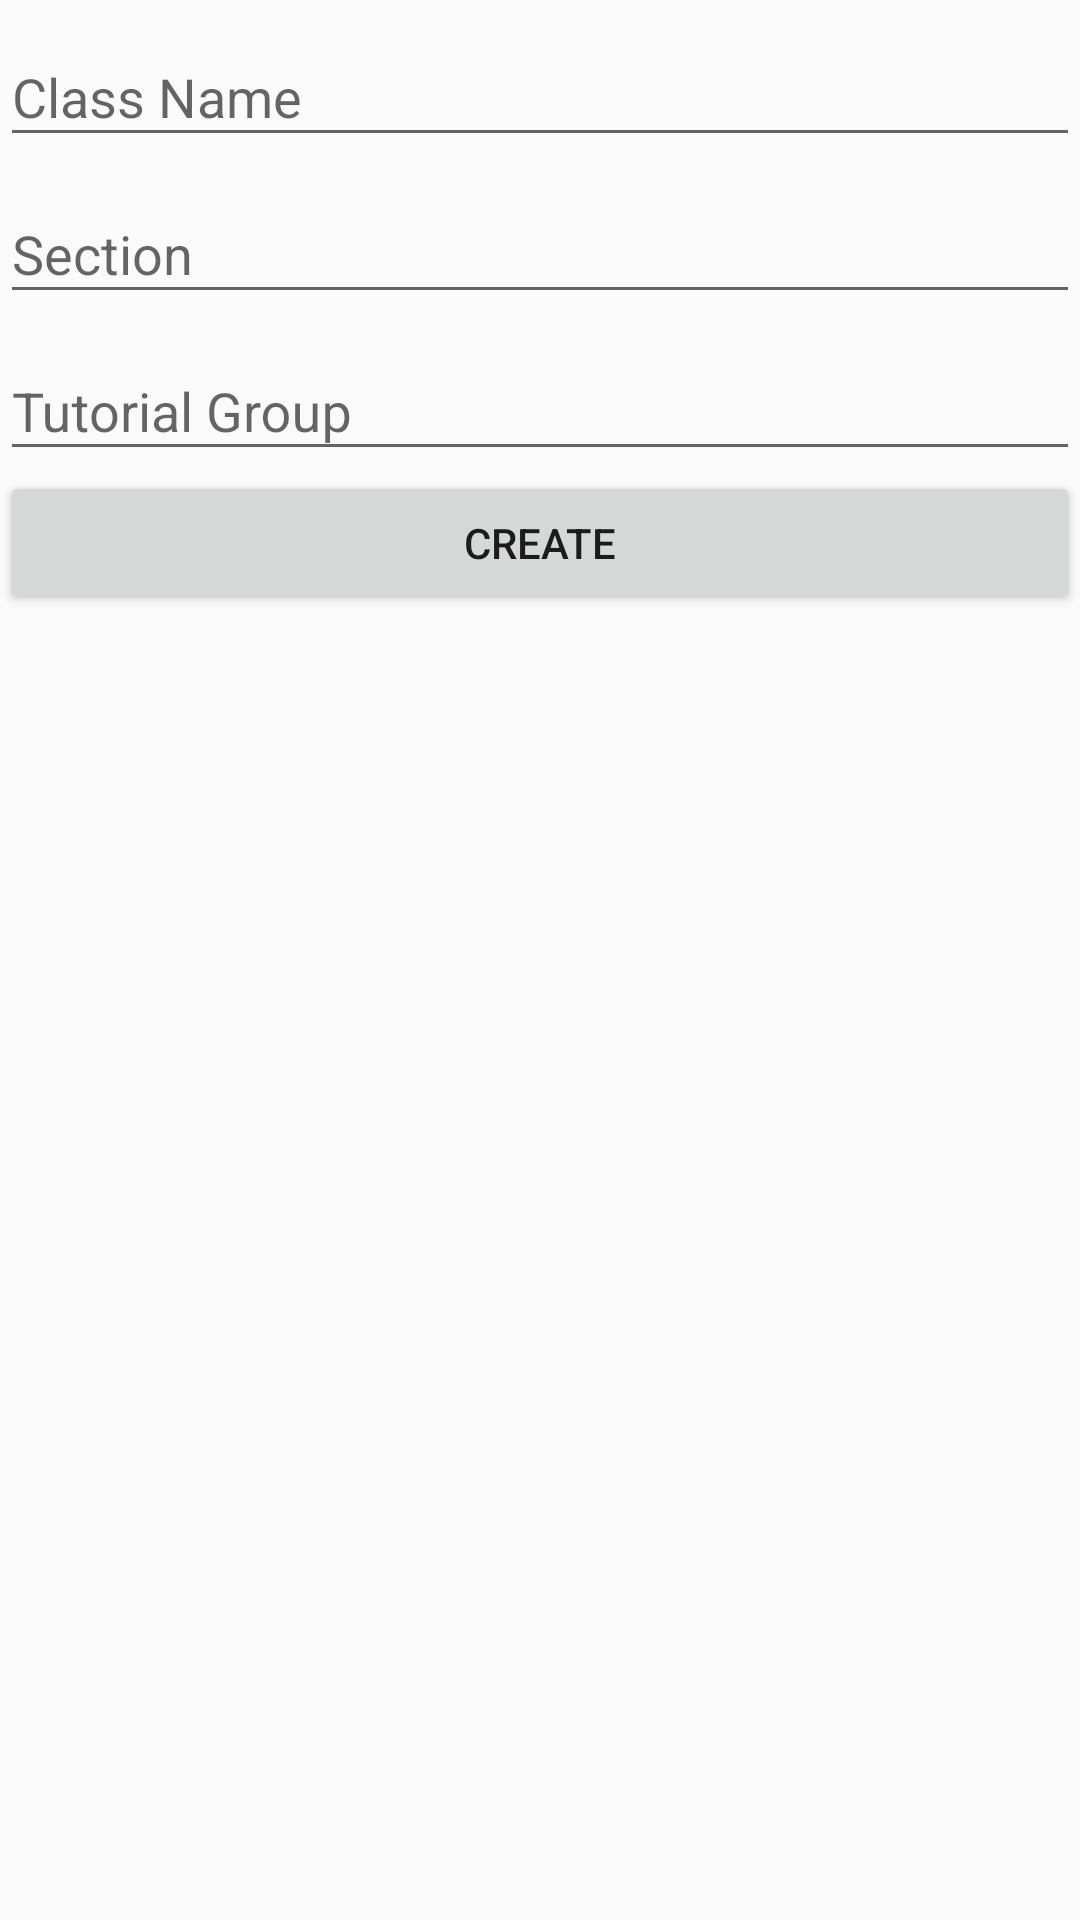

This screen was rendered from an Android layout file. Write that file and the resources it references.
<!-- AndroidManifest.xml: application theme AppTheme -->
<!-- res/layout/activity_create_class.xml -->
<?xml version="1.0" encoding="utf-8"?>
<LinearLayout xmlns:android="http://schemas.android.com/apk/res/android"
    xmlns:app="http://schemas.android.com/apk/res-auto"
    xmlns:tools="http://schemas.android.com/tools"
    android:layout_width="match_parent"
    android:layout_height="match_parent"
    tools:context=".View.CreateClass"
    android:orientation="vertical"
   >

    <com.google.android.material.textfield.TextInputLayout
        android:layout_width="match_parent"
        android:layout_height="wrap_content"
        android:id="@+id/classname">

        <com.google.android.material.textfield.TextInputEditText
            android:layout_width="match_parent"
            android:layout_height="wrap_content"
            app:errorEnabled="true"
            android:hint="Class Name"
            android:inputType="text"
            >


        </com.google.android.material.textfield.TextInputEditText>
    </com.google.android.material.textfield.TextInputLayout>


    <com.google.android.material.textfield.TextInputLayout
        android:layout_width="match_parent"
        android:layout_height="wrap_content"
        android:id="@+id/section">
        <com.google.android.material.textfield.TextInputEditText
            android:layout_width="match_parent"
            android:layout_height="wrap_content"
            app:errorEnabled="true"
            android:hint="Section"
            android:inputType="text"
            >


        </com.google.android.material.textfield.TextInputEditText>
    </com.google.android.material.textfield.TextInputLayout>


    <com.google.android.material.textfield.TextInputLayout
        android:layout_width="match_parent"
        android:layout_height="wrap_content"
        android:id="@+id/tutorialgrp">
        <com.google.android.material.textfield.TextInputEditText
            android:layout_width="match_parent"
            android:layout_height="wrap_content"
            app:errorEnabled="true"
            android:hint="Tutorial Group"
            android:inputType="number"
            >


        </com.google.android.material.textfield.TextInputEditText>
    </com.google.android.material.textfield.TextInputLayout>

    <Button
        android:id="@+id/create_class"
        android:layout_width="match_parent"
        android:layout_height="wrap_content"
        android:text="Create"/>

</LinearLayout>
<!-- resources referenced by this layout -->
<resources>
  <style name="AppTheme" parent="Theme.AppCompat.Light.DarkActionBar">
          
          <item name="colorPrimary">@color/colorPrimary</item>
          <item name="colorPrimaryDark">@color/colorPrimaryDark</item>
          <item name="colorAccent">@color/colorAccent</item>
          <item name="windowActionBar">false</item>
          <item name="windowNoTitle">true</item>
      </style>
  <!-- not gathered from this repository: default colours our renderer supplied (Android Studio template values) -->
  <color name="colorPrimary">#FF6200EE</color>
  <color name="colorPrimaryDark">#FF3700B3</color>
  <color name="colorAccent">#FF03DAC5</color>
</resources>
